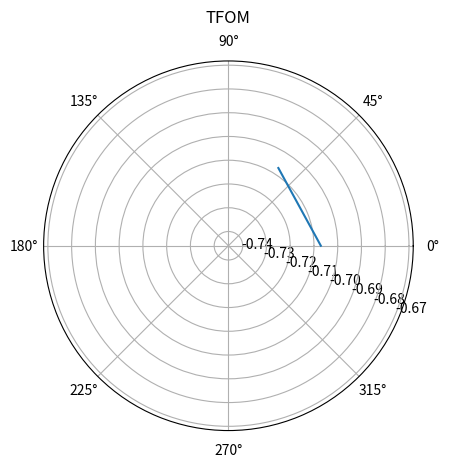

Recreate this plot in Python.
import numpy as np
import matplotlib.pyplot as plt
import math

### Defines the Basic Formating of the Dial
fig, ax = plt.subplots(subplot_kw={'projection': 'polar'})
ax.set_rmax(2)

ax.set_rlabel_position(-22.5)  # Move radial labels away from plotted line
ax.set_title("TFOM", va='bottom')

### Starts Calculating Where to Draw the Line
ypoints = np.array([math.sqrt(2)/-2,math.sqrt(2)/-2])

plt.plot(ypoints, linestyle = '-')
plt.show()



